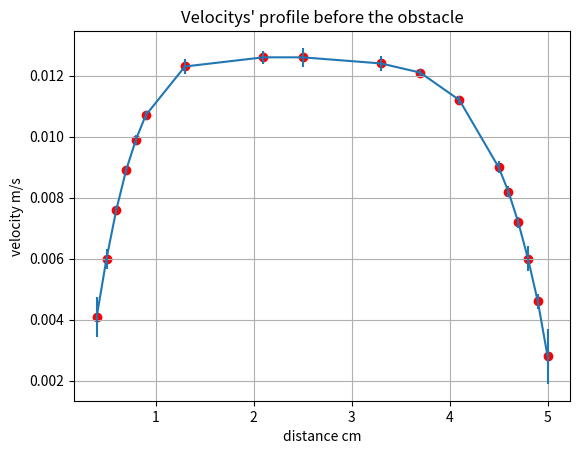
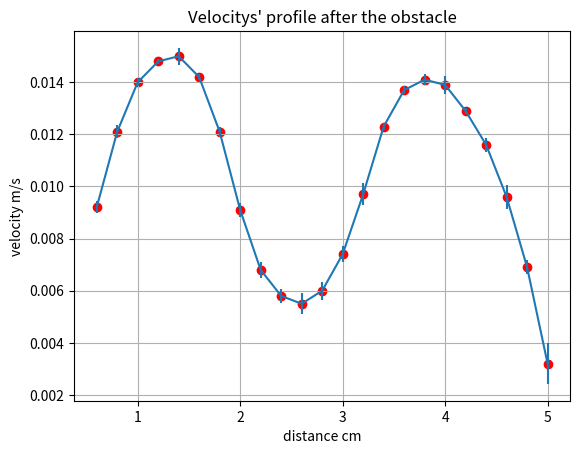
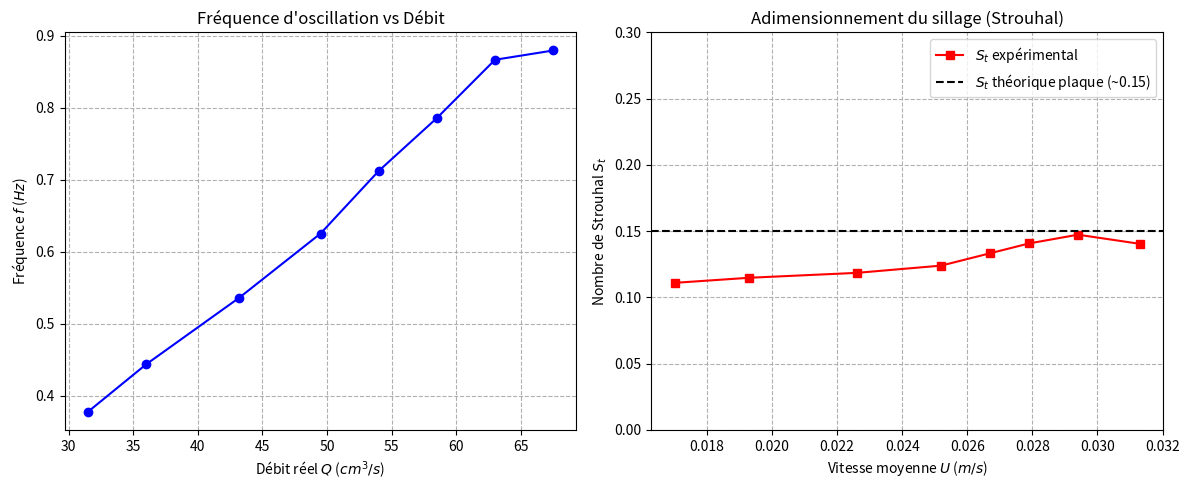

Source code (Python) for these figures, in order:
import numpy as np
import matplotlib.pyplot as plt

X = np.zeros(25)
Y = np.array([5.0,4.9,4.8,4.7,4.6,4.5,4.1,3.7,3.3,2.5,2.1,1.3,0.9,0.8,0.7,0.6,0.5,0.4])
V = np.array([0.0028,0.0046,0.0060,0.0072, 0.0082,  0.0090,0.0112,0.0121,0.0124, 0.0126,0.0126, 0.0123 , 0.0107, 0.0099, 0.0089, 0.0076, 0.0060, 0.0041 ])
Err = np.array([9.0381e-04,2.3510e-04,4.0381e-04,1.7897e-04,1.8586e-04, 1.8753e-04,1.4024e-04,1.1729e-04, 2.4746e-04, 3.0833e-04,2.1374e-04, 2.4457e-04, 1.5154e-04, 1.5960e-04, 1.1831e-04, 1.4012e-04, 3.2961e-04, 6.5440e-04 ])


plt.figure()
plt.scatter(Y, V, c = 'r')
plt.errorbar(Y, V, Err)
plt.grid()
plt.xlabel('distance cm')
plt.ylabel('velocity m/s')
plt.title("Velocitys' profile before the obstacle")
plt.show()

Y2 = np.arange(5.0, 0.4, -0.2)
V2 = np.array([0.0032,0.0069, 0.0096,0.0116, 0.0129,0.0139,0.0141,0.0137, 0.0123,0.0097,  0.0074,0.0060, 0.0055,0.0058, 0.0068,0.0091, 0.0121,0.0142, 0.0150,0.0148, 0.0140, 0.0121 ,0.0092])
Err2 = np.array([7.7725e-04,2.6586e-04, 4.4937e-04,2.6231e-04, 1.3065e-04,3.3448e-04,2.1486e-04,1.6386e-04, 1.4245e-04,4.2212e-04, 3.1659e-04,3.4967e-04, 4.0979e-04,2.7447e-04, 2.9779e-04,2.6483e-04,2.0251e-04, 1.2630e-04, 3.1861e-04,1.0763e-04, 1.4517e-04,2.5575e-04 ,2.3514e-04])

plt.figure()
plt.scatter(Y2, V2, c = 'r')
plt.errorbar(Y2, V2, Err2)
plt.grid()
plt.xlabel('distance cm')
plt.ylabel('velocity m/s')
plt.title("Velocitys' profile after the obstacle")
plt.show()


#Debit
Y = Y*pow(10,-2)
Y2 = Y2*pow(10,-2)
H = 0.05
Q1 = -np.trapezoid(V, Y)*H*pow(100,3)
Q2 = -np.trapezoid(V2, Y2)*H*pow(100,3)

err = np.abs(Q1-Q2)*100/Q2

print("Debit avant:", Q1)
print("Debit apres:", Q2)
print("Error:", err)



#Force de traine

U2 = V*V
rho = 1000 #kg/m3
U2_2 = V2*V2
h = 0.005
Ft = (np.trapezoid(U2_2,Y2) - np.trapezoid(U2,Y))
Um2 =( np.mean(V2)* np.mean(V2) + np.mean(V)* np.mean(V))/2
Cx = 2*Ft/(h* Um2)
print(Cx)
# vitesse vs frequency

# --- Datos de entrada ---
h_plaque = 0.005  # Altura de la placa en metros (5 mm)
Q_max = 90        # Caudal máximo en cm3/s
debit_porcentaje = np.array([35, 40, 48, 55, 60, 65, 70, 75])
v_moyen = np.array([0.0170, 0.0193, 0.0226, 0.0252, 0.0267, 0.0279, 0.0294, 0.0313])
T = np.array([2.6500, 2.2561, 1.8667, 1.6000, 1.4047, 1.2733, 1.1543, 1.1374])

# --- Cálculos ---
debit_reel = (debit_porcentaje / 100) * Q_max  # Caudal en cm3/s
freq = 1 / T                                   # Frecuencia en Hz
strouhal = (freq * h_plaque) / v_moyen        # Número de Strouhal (adimensional)

# --- Gráficos en Francés ---
plt.figure(figsize=(12, 5))

# 1. Fréquence vs Débit
plt.subplot(1, 2, 1)
plt.plot(debit_reel, freq, 'bo-', label='Mesures')
plt.xlabel('Débit réel $Q$ ($cm^3/s$)')
plt.ylabel('Fréquence $f$ ($Hz$)')
plt.title('Fréquence d\'oscillation vs Débit')
plt.grid(True, linestyle='--')

# 2. Nombre de Strouhal vs Vitesse
plt.subplot(1, 2, 2)
plt.plot(v_moyen, strouhal, 'rs-', label='$S_t$ expérimental')
plt.axhline(y=0.15, color='k', linestyle='--', label='$S_t$ théorique plaque (~0.15)')
plt.xlabel('Vitesse moyenne $U$ ($m/s$)')
plt.ylabel('Nombre de Strouhal $S_t$')
plt.title('Adimensionnement du sillage (Strouhal)')
plt.ylim(0, 0.3)
plt.legend()
plt.grid(True, linestyle='--')

plt.tight_layout()
plt.show()

print(f"Strouhal moyen mesuré : {np.mean(strouhal):.3f}")
